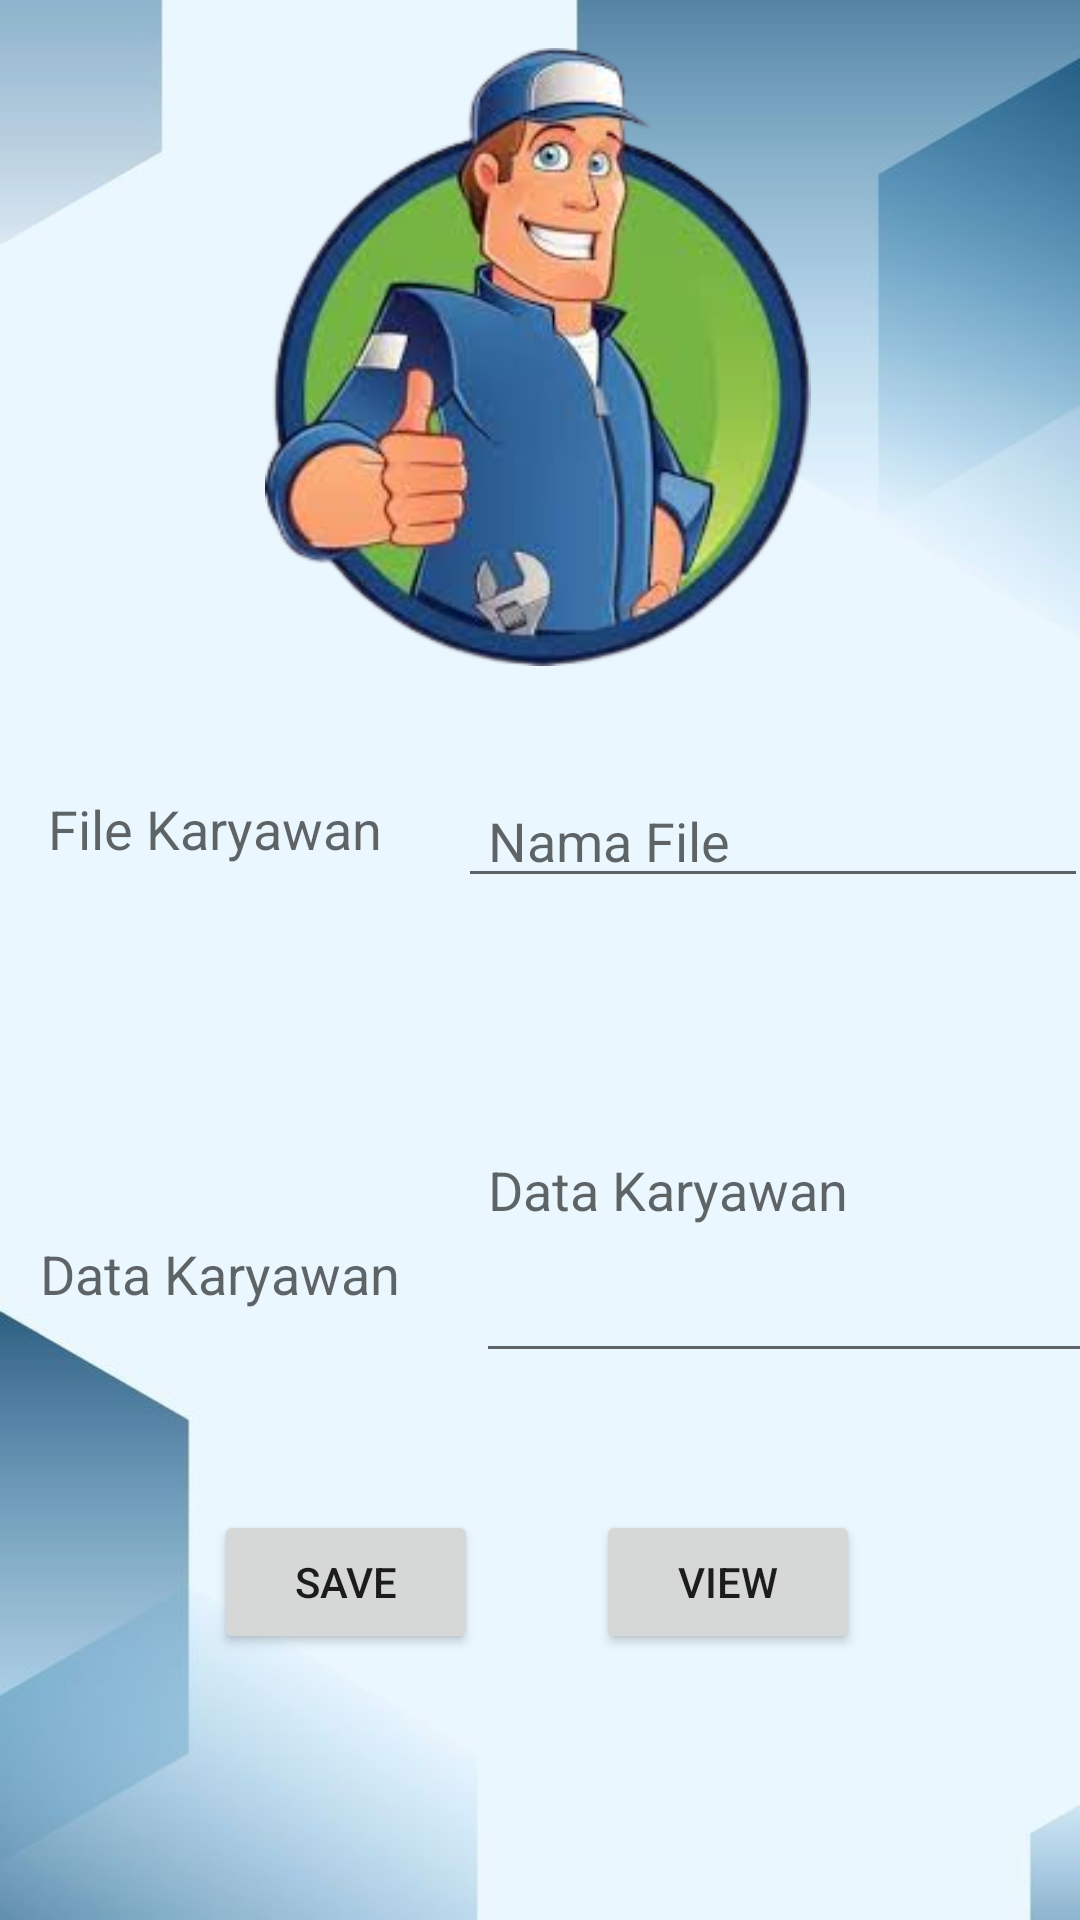

The Android layout XML behind this screen, and the referenced resources:
<!-- AndroidManifest.xml: application theme Theme.DataKaryawanApp -->
<!-- res/layout/activity_add_karyawan_coba.xml -->
<?xml version="1.0" encoding="utf-8"?>
<androidx.constraintlayout.widget.ConstraintLayout xmlns:android="http://schemas.android.com/apk/res/android"
    xmlns:app="http://schemas.android.com/apk/res-auto"
    xmlns:tools="http://schemas.android.com/tools"
    android:id="@+id/btn"
    android:layout_width="match_parent"
    android:layout_height="match_parent"
    android:background="@drawable/bgg3"
    tools:context=".AddKaryawanCoba">

    
    <EditText
        android:id="@+id/editData"
        android:layout_width="wrap_content"
        android:layout_height="wrap_content"
        android:layout_alignBaseline="@+id/textData"
        android:layout_alignStart="@+id/editFile"
        android:layout_alignLeft="@+id/editFile"
        android:layout_alignBottom="@+id/textData"
        android:layout_marginStart="25dp"
        android:layout_marginEnd="55dp"
        android:autofillHints=""
        android:ems="10"
        android:hint="Data Karyawan"
        android:lines="5"
        app:layout_constraintBottom_toBottomOf="parent"
        app:layout_constraintEnd_toEndOf="parent"
        app:layout_constraintHorizontal_bias="0.0"
        app:layout_constraintStart_toEndOf="@+id/textData"
        app:layout_constraintTop_toTopOf="parent"
        app:layout_constraintVertical_bias="0.646"
        tools:ignore="RtlHardcoded,TextFields" />

    
    <TextView
        android:id="@+id/textName"
        android:layout_width="wrap_content"
        android:layout_height="wrap_content"
        android:layout_alignParentStart="true"
        android:layout_alignParentLeft="true"
        android:layout_alignParentTop="true"
        android:layout_marginStart="16dp"
        android:text="File Karyawan"
        android:textAppearance="@style/Base.TextAppearance.AppCompat.Medium"
        app:layout_constraintBottom_toBottomOf="parent"
        app:layout_constraintStart_toStartOf="parent"
        app:layout_constraintTop_toTopOf="parent"
        app:layout_constraintVertical_bias="0.429"
        tools:ignore="MissingConstraints,RtlHardcoded" />

    
    <EditText
        android:id="@+id/editFile"
        android:layout_width="wrap_content"
        android:layout_height="wrap_content"
        android:layout_alignBaseline="@+id/textName"
        android:layout_alignStart="@+id/btnSave"
        android:layout_alignLeft="@+id/btnSave"
        android:layout_alignBottom="@+id/textName"
        android:layout_marginStart="25dp"
        android:layout_marginEnd="45dp"
        android:autofillHints=""
        android:ems="10"
        android:hint="Nama File"
        android:inputType="textPersonName"
        android:paddingLeft="10dp"
        app:layout_constraintBottom_toBottomOf="parent"
        app:layout_constraintEnd_toEndOf="parent"
        app:layout_constraintHorizontal_bias="0.0"
        app:layout_constraintStart_toEndOf="@+id/textName"
        app:layout_constraintTop_toTopOf="parent"
        app:layout_constraintVertical_bias="0.431"
        tools:ignore="RtlHardcoded,RtlSymmetry" />

    
    <TextView
        android:id="@+id/textData"
        android:layout_width="wrap_content"
        android:layout_height="wrap_content"
        android:layout_below="@+id/textName"
        android:layout_alignEnd="@+id/textName"
        android:layout_alignRight="@+id/textName"
        android:layout_marginTop="124dp"
        android:text="Data Karyawan"
        android:textAppearance="@style/Base.TextAppearance.AppCompat.Medium"
        app:layout_constraintBottom_toBottomOf="parent"
        app:layout_constraintEnd_toEndOf="parent"
        app:layout_constraintHorizontal_bias="0.055"
        app:layout_constraintStart_toStartOf="parent"
        app:layout_constraintTop_toBottomOf="@+id/textName"
        app:layout_constraintVertical_bias="0.0"
        tools:ignore="RtlHardcoded" />

    
    <Button
        android:id="@+id/btnView"
        android:layout_width="wrap_content"
        android:layout_height="wrap_content"
        android:layout_alignTop="@+id/btnSave"
        android:layout_alignEnd="@+id/editData"
        android:layout_alignRight="@+id/editData"
        android:text="VIEW"
        app:layout_constraintBottom_toBottomOf="parent"
        app:layout_constraintEnd_toEndOf="parent"
        app:layout_constraintHorizontal_bias="0.73"
        app:layout_constraintStart_toStartOf="parent"
        app:layout_constraintTop_toTopOf="parent"
        app:layout_constraintVertical_bias="0.85"
        tools:ignore="RtlHardcoded" />

    
    <Button
        android:id="@+id/btnSave"
        android:layout_width="wrap_content"
        android:layout_height="wrap_content"
        android:layout_alignStart="@+id/textData"
        android:layout_alignLeft="@+id/textData"
        android:layout_alignParentBottom="true"
        android:layout_marginEnd="18dp"
        android:text="SAVE"
        app:layout_constraintBottom_toBottomOf="parent"
        app:layout_constraintEnd_toEndOf="parent"
        app:layout_constraintHorizontal_bias="0.281"
        app:layout_constraintStart_toStartOf="parent"
        app:layout_constraintTop_toTopOf="parent"
        app:layout_constraintVertical_bias="0.85"
        tools:ignore="RtlHardcoded" />


    
    <ImageView
        android:id="@+id/imageView3"
        android:layout_width="188dp"
        android:layout_height="206dp"
        android:layout_marginTop="16dp"
        app:layout_constraintEnd_toEndOf="parent"
        app:layout_constraintHorizontal_bias="0.497"
        app:layout_constraintStart_toStartOf="parent"
        app:layout_constraintTop_toTopOf="parent"
        app:srcCompat="@drawable/karyawan" />


</androidx.constraintlayout.widget.ConstraintLayout>
<!-- resources referenced by this layout -->
<resources>
  <!-- drawable bgg3: jpg bitmap (drawable, 16418 bytes) -->
  <!-- drawable karyawan: png bitmap (drawable, 82423 bytes) -->
  <style name="Theme.DataKaryawanApp" parent="Theme.MaterialComponents.DayNight.DarkActionBar">
          
          <item name="colorPrimary">@color/purple_500</item>
          <item name="colorPrimaryVariant">@color/purple_700</item>
          <item name="colorOnPrimary">@color/white</item>
          
          <item name="colorSecondary">@color/teal_200</item>
          <item name="colorSecondaryVariant">@color/teal_700</item>
          <item name="colorOnSecondary">@color/black</item>
          
          <item name="android:statusBarColor" tools:targetApi="l">?attr/colorPrimaryVariant</item>
          
      </style>
  <!-- not gathered from this repository: default colours our renderer supplied (Android Studio template values) -->
  <color name="purple_500">#FF6200EE</color>
  <color name="purple_700">#FF3700B3</color>
  <color name="teal_200">#FF03DAC5</color>
  <color name="teal_700">#FF018786</color>
  <color name="black">#FF000000</color>
  <color name="white">#FFFFFFFF</color>
</resources>
